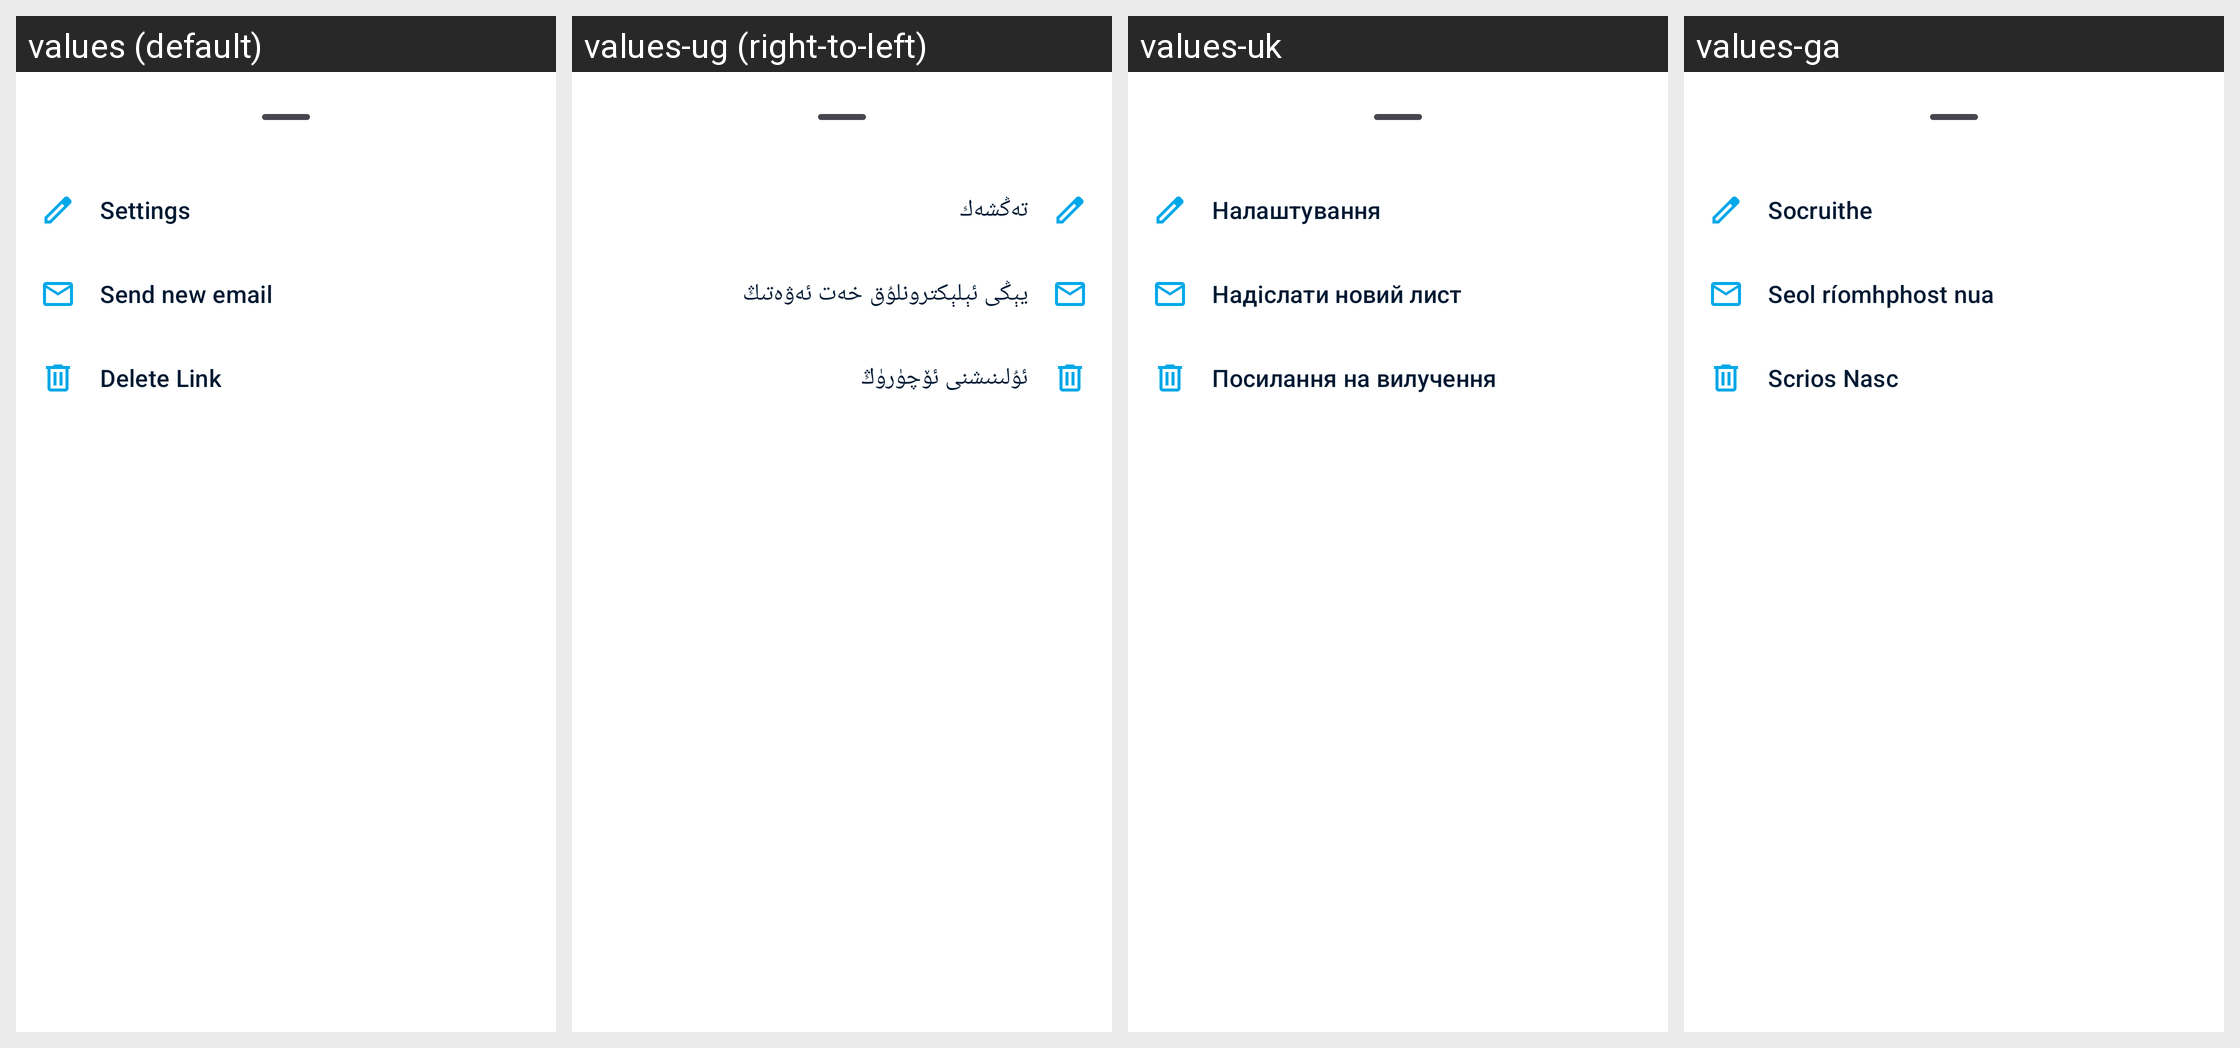

For this localized Android screen grid, give each drawn string resource with its value in every locale shown.
Android screen res/layout/file_details_sharing_menu_bottom_sheet_fragment.xml rendered under 4 locales, left to right: values (default), values-ug (right-to-left), values-uk, values-ga. Device: Nexus 5 (rendered at 1080×1920; each locale shown at half size, 540×960, under a caption strip naming it); theme Theme.Fraylon.Toolbar.
Other locales in the repository, not shown: values-ar, values-ast, values-bg-rBG, values-br, values-ca, values-cs-rCZ, values-da, values-de, values-el, values-eo, values-es, values-es-rAR, values-es-rCO, values-es-rEC, values-es-rMX, values-et-rEE, values-eu, values-fa, values-fi-rFI, values-fr, values-gd, values-gl, values-hr, values-hu-rHU, values-in, values-is, values-it, values-iw, values-ja-rJP, values-ka, values-kab, values-ko, values-lo, values-lt-rLT, values-lv, values-mk, values-nb-rNO, values-nl, values-pl, values-pt-rBR, values-pt-rPT, values-ro, values-ru, values-sc, values-sk-rSK, values-sl, values-sq, values-sr, values-sv, values-sw, values-th-rTH, values-tk, values-tr, values-vi, values-zh-rCN, values-zh-rHK, values-zh-rTW.
Strings drawn on this screen, with the default value and each locale's value (text and hints the layout hard-codes, and strings that could not be matched under every locale, appear in the picture but are not listed):

share_settings
  values: Settings
  values-ug: تەڭشەك
  values-uk: Налаштування
  values-ga: Socruithe

share_send_new_email
  values: Send new email
  values-ug: يېڭى ئېلېكترونلۇق خەت ئەۋەتىڭ
  values-uk: Надіслати новий лист
  values-ga: Seol ríomhphost nua

delete_link
  values: Delete Link
  values-ug: ئۇلىنىشنى ئۆچۈرۈڭ
  values-uk: Посилання на вилучення
  values-ga: Scrios Nasc
